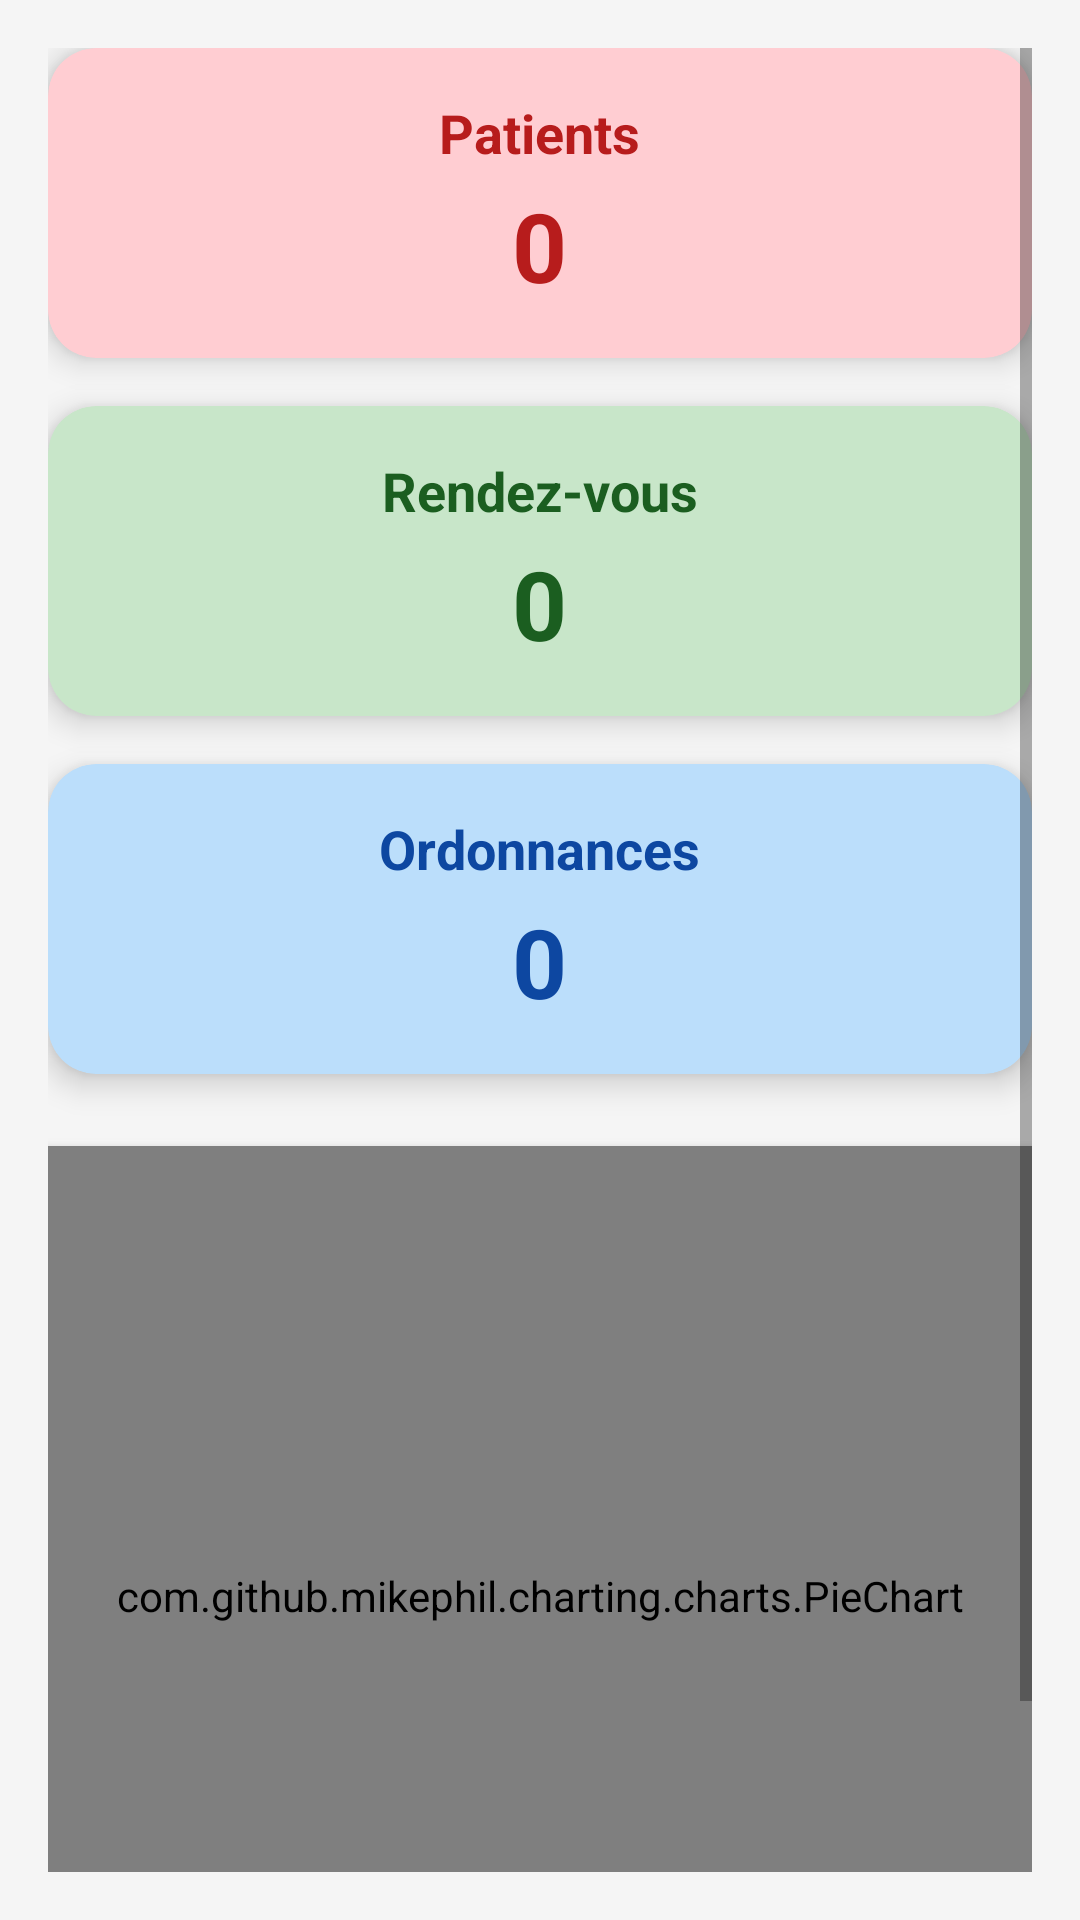

This screen was rendered from an Android layout file. Write that file and the resources it references.
<!-- AndroidManifest.xml: application theme Theme.MedecinApp -->
<!-- res/layout/activity_stats.xml -->
<?xml version="1.0" encoding="utf-8"?>
<ScrollView xmlns:android="http://schemas.android.com/apk/res/android"
    xmlns:app="http://schemas.android.com/apk/res-auto"
    android:layout_width="match_parent"
    android:layout_height="match_parent"
    android:background="#F5F5F5"
    android:padding="16dp">

    <LinearLayout
        android:layout_width="match_parent"
        android:layout_height="wrap_content"
        android:orientation="vertical">

        
        <androidx.cardview.widget.CardView
            android:layout_width="match_parent"
            android:layout_height="wrap_content"
            app:cardCornerRadius="16dp"
            app:cardElevation="6dp"
            android:layout_marginBottom="16dp"
            android:backgroundTint="#FFCDD2">

            <LinearLayout
                android:layout_width="match_parent"
                android:layout_height="wrap_content"
                android:orientation="vertical"
                android:padding="16dp"
                android:gravity="center">

                <TextView
                    android:layout_width="wrap_content"
                    android:layout_height="wrap_content"
                    android:text="Patients"
                    android:textColor="#B71C1C"
                    android:textSize="18sp"
                    android:textStyle="bold" />

                <TextView
                    android:id="@+id/tvTotalPatients"
                    android:layout_width="wrap_content"
                    android:layout_height="wrap_content"
                    android:text="0"
                    android:textColor="#B71C1C"
                    android:textSize="32sp"
                    android:textStyle="bold"
                    android:layout_marginTop="4dp" />

            </LinearLayout>
        </androidx.cardview.widget.CardView>

        
        <androidx.cardview.widget.CardView
            android:layout_width="match_parent"
            android:layout_height="wrap_content"
            app:cardCornerRadius="16dp"
            app:cardElevation="6dp"
            android:layout_marginBottom="16dp"
            android:backgroundTint="#C8E6C9">

            <LinearLayout
                android:layout_width="match_parent"
                android:layout_height="wrap_content"
                android:orientation="vertical"
                android:padding="16dp"
                android:gravity="center">

                <TextView
                    android:layout_width="wrap_content"
                    android:layout_height="wrap_content"
                    android:text="Rendez-vous"
                    android:textColor="#1B5E20"
                    android:textSize="18sp"
                    android:textStyle="bold" />

                <TextView
                    android:id="@+id/tvTotalRendezVous"
                    android:layout_width="wrap_content"
                    android:layout_height="wrap_content"
                    android:text="0"
                    android:textColor="#1B5E20"
                    android:textSize="32sp"
                    android:textStyle="bold"
                    android:layout_marginTop="4dp" />

            </LinearLayout>
        </androidx.cardview.widget.CardView>

        
        <androidx.cardview.widget.CardView
            android:layout_width="match_parent"
            android:layout_height="wrap_content"
            app:cardCornerRadius="16dp"
            app:cardElevation="6dp"
            android:layout_marginBottom="24dp"
            android:backgroundTint="#BBDEFB">

            <LinearLayout
                android:layout_width="match_parent"
                android:layout_height="wrap_content"
                android:orientation="vertical"
                android:padding="16dp"
                android:gravity="center">

                <TextView
                    android:layout_width="wrap_content"
                    android:layout_height="wrap_content"
                    android:text="Ordonnances"
                    android:textColor="#0D47A1"
                    android:textSize="18sp"
                    android:textStyle="bold" />

                <TextView
                    android:id="@+id/tvTotalOrdonnances"
                    android:layout_width="wrap_content"
                    android:layout_height="wrap_content"
                    android:text="0"
                    android:textColor="#0D47A1"
                    android:textSize="32sp"
                    android:textStyle="bold"
                    android:layout_marginTop="4dp" />

            </LinearLayout>
        </androidx.cardview.widget.CardView>

        
        <com.github.mikephil.charting.charts.PieChart
            android:id="@+id/pieChartStats"
            android:layout_width="match_parent"
            android:layout_height="300dp"
            android:layout_marginBottom="24dp"
            android:background="@android:color/white"
            android:elevation="4dp"
            android:padding="8dp" />

    </LinearLayout>

</ScrollView>
<!-- resources referenced by this layout -->
<resources>
  <style name="Theme.MedecinApp" parent="Theme.MaterialComponents.DayNight.DarkActionBar">
          
          <item name="colorPrimary">@color/purple_500</item>
          <item name="colorPrimaryVariant">@color/purple_700</item>
          <item name="colorOnPrimary">@color/white</item>
          
          <item name="colorSecondary">@color/teal_200</item>
          <item name="colorSecondaryVariant">@color/teal_700</item>
          <item name="colorOnSecondary">@color/black</item>
          
          <item name="android:statusBarColor">?attr/colorPrimaryVariant</item>
          
      </style>
  <color name="purple_500">#FF6200EE</color>
  <color name="purple_700">#FF3700B3</color>
  <color name="white">#FFFFFFFF</color>
  <color name="teal_200">#FF03DAC5</color>
  <color name="teal_700">#FF018786</color>
  <color name="black">#FF000000</color>
</resources>
